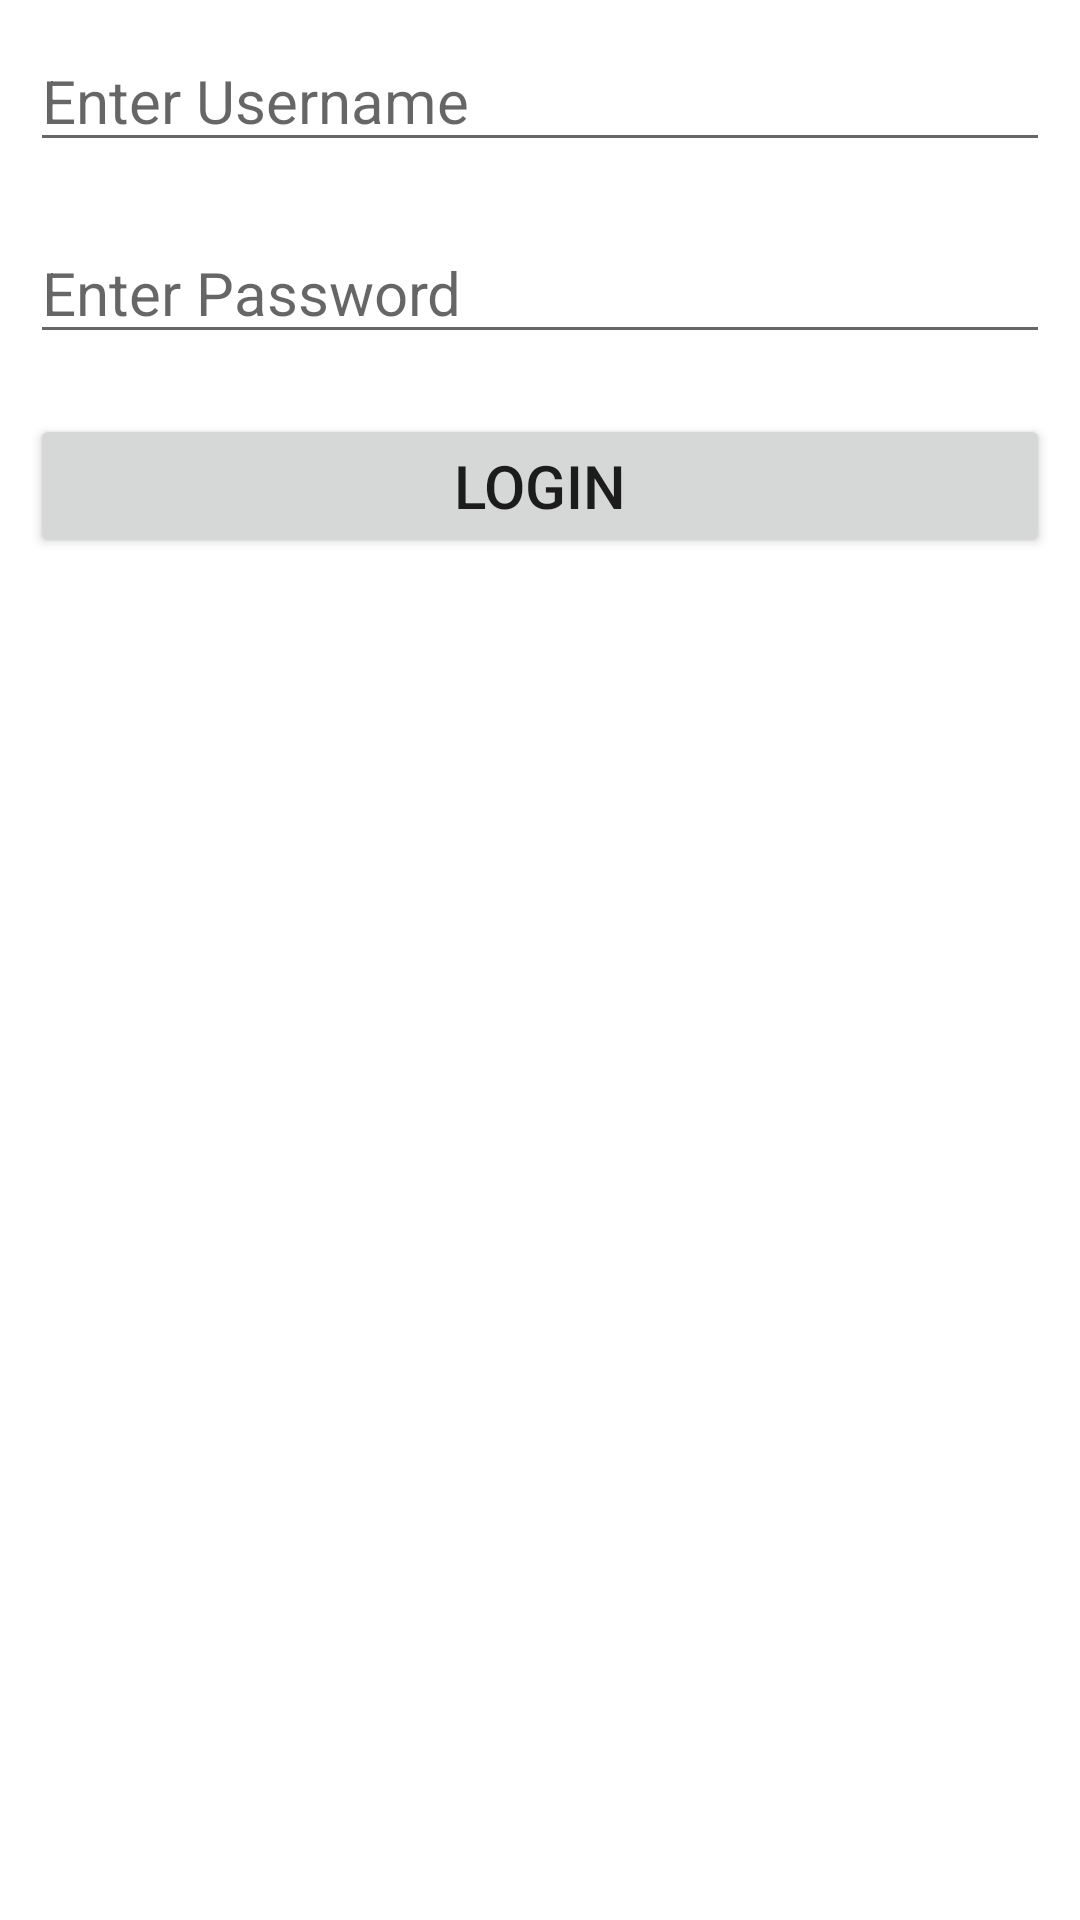

Write the Android layout XML for this screen, with the resource values it uses.
<!-- AndroidManifest.xml: application theme Theme.DietMonitoring -->
<!-- res/layout/login.xml -->
<?xml version="1.0" encoding="utf-8"?>
<LinearLayout
    xmlns:android="http://schemas.android.com/apk/res/android"
    xmlns:app="http://schemas.android.com/apk/res-auto"
    xmlns:tools="http://schemas.android.com/tools"
    android:layout_width="match_parent"
    android:layout_height="match_parent"
    android:orientation="vertical"
    tools:context=".LoginActivity">

    <EditText
        android:layout_width="match_parent"
        android:layout_height="wrap_content"
        android:hint="Enter Username"
        android:layout_margin="10dp"
        android:textSize="20sp"
        android:id="@+id/edtUsername"/>

    <EditText
        android:layout_width="match_parent"
        android:layout_height="wrap_content"
        android:hint="Enter Password"
        android:layout_margin="10dp"
        android:textSize="20sp"
        android:id="@+id/edtPassword"/>

    <Button
        android:layout_width="match_parent"
        android:layout_height="wrap_content"
        android:text="Login"
        android:layout_margin="10dp"
        android:textSize="20sp"
        android:id="@+id/btnLogin"/>

</LinearLayout>
<!-- resources referenced by this layout -->
<resources>
  <style name="Theme.DietMonitoring" parent="Theme.MaterialComponents.DayNight.DarkActionBar">
          
          <item name="colorPrimary">@color/purple_500</item>
          <item name="colorPrimaryVariant">@color/purple_700</item>
          <item name="colorOnPrimary">@color/white</item>
          
          <item name="colorSecondary">@color/teal_200</item>
          <item name="colorSecondaryVariant">@color/teal_700</item>
          <item name="colorOnSecondary">@color/black</item>
          
          <item name="android:statusBarColor">?attr/colorPrimaryVariant</item>
          
      </style>
  <!-- not gathered from this repository: default colours our renderer supplied (Android Studio template values) -->
  <color name="purple_500">#FF6200EE</color>
  <color name="purple_700">#FF3700B3</color>
  <color name="teal_200">#FF03DAC5</color>
  <color name="teal_700">#FF018786</color>
  <color name="black">#FF000000</color>
  <color name="white">#FFFFFFFF</color>
</resources>
